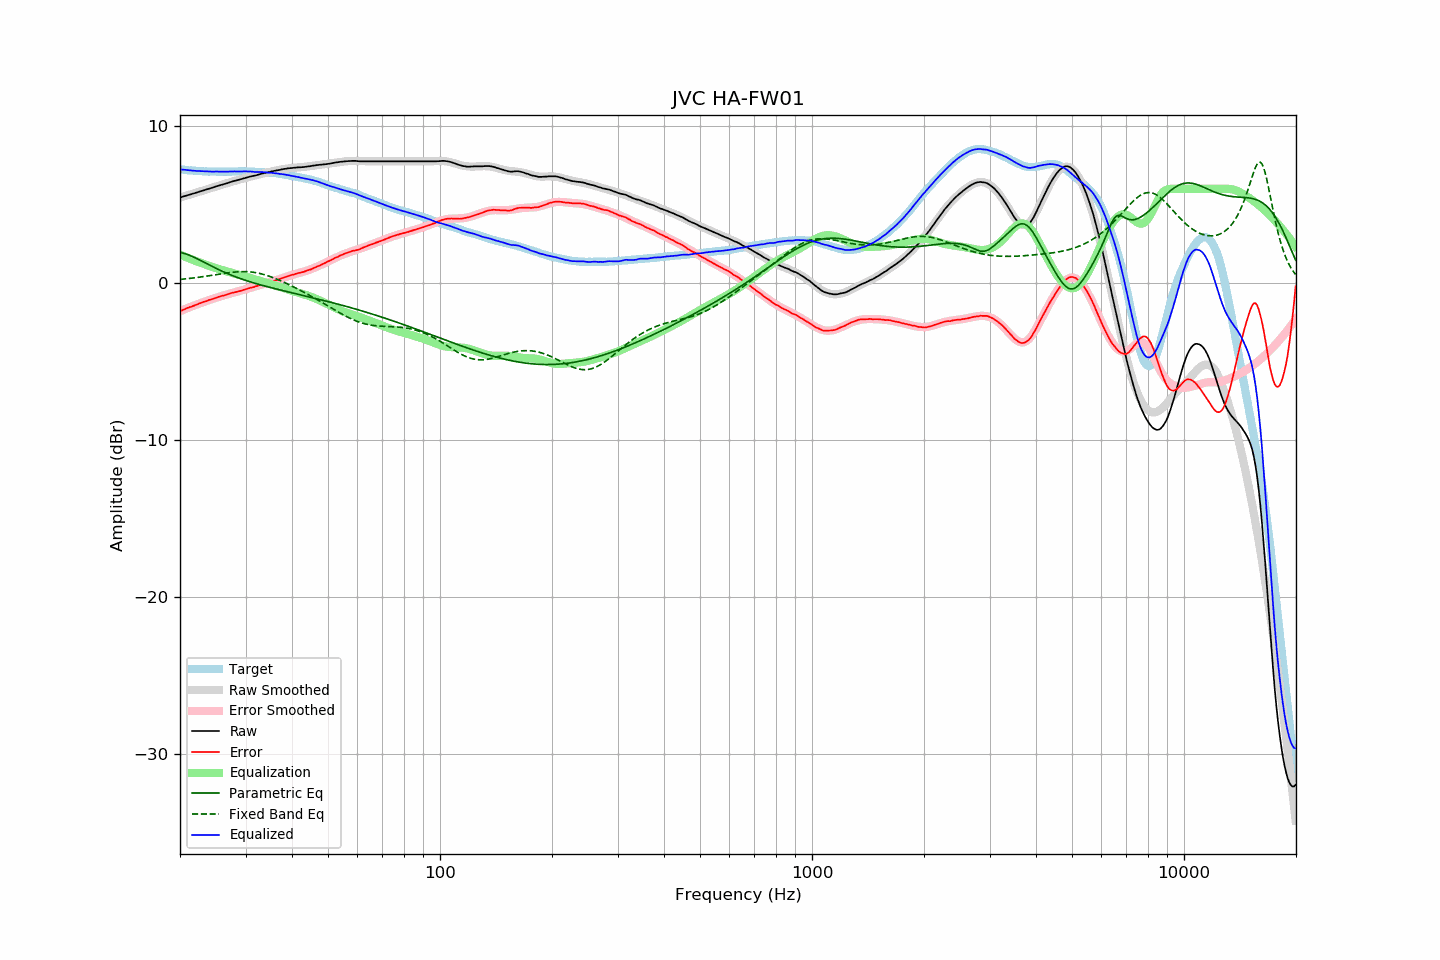

Data behind this chart, as committed beside it:
frequency, raw, error, smoothed, error_smoothed, equalization, parametric_eq, fixed_band_eq, equalized_raw, equalized_smoothed, target
20.00, 5.43, -1.80, 5.44, -1.80, 1.80, 1.95, 0.23, 7.23, 7.24, 7.24
20.20, 5.46, -1.76, 5.47, -1.76, 1.76, 1.92, 0.24, 7.22, 7.23, 7.23
20.40, 5.50, -1.71, 5.50, -1.71, 1.71, 1.90, 0.25, 7.22, 7.21, 7.22
20.61, 5.53, -1.67, 5.53, -1.67, 1.67, 1.87, 0.26, 7.20, 7.20, 7.21
20.81, 5.56, -1.62, 5.56, -1.63, 1.63, 1.83, 0.27, 7.19, 7.19, 7.18
21.02, 5.59, -1.58, 5.59, -1.59, 1.59, 1.80, 0.28, 7.18, 7.18, 7.17
21.23, 5.62, -1.54, 5.62, -1.55, 1.55, 1.76, 0.29, 7.17, 7.17, 7.16
21.44, 5.65, -1.52, 5.65, -1.51, 1.51, 1.71, 0.30, 7.16, 7.16, 7.17
21.66, 5.68, -1.47, 5.69, -1.47, 1.47, 1.67, 0.31, 7.15, 7.15, 7.15
21.87, 5.71, -1.44, 5.72, -1.43, 1.43, 1.62, 0.33, 7.14, 7.14, 7.15
22.09, 5.74, -1.39, 5.75, -1.39, 1.39, 1.57, 0.34, 7.13, 7.14, 7.13
22.31, 5.77, -1.36, 5.78, -1.35, 1.35, 1.52, 0.35, 7.12, 7.13, 7.13
22.54, 5.81, -1.31, 5.81, -1.31, 1.31, 1.47, 0.37, 7.13, 7.12, 7.12
22.76, 5.84, -1.28, 5.84, -1.28, 1.28, 1.42, 0.38, 7.12, 7.12, 7.12
22.99, 5.87, -1.24, 5.87, -1.24, 1.24, 1.37, 0.39, 7.11, 7.11, 7.11
23.22, 5.90, -1.20, 5.91, -1.20, 1.20, 1.32, 0.41, 7.11, 7.11, 7.10
23.45, 5.93, -1.17, 5.94, -1.17, 1.17, 1.26, 0.42, 7.10, 7.10, 7.11
23.69, 5.97, -1.13, 5.97, -1.13, 1.13, 1.21, 0.44, 7.10, 7.10, 7.10
23.92, 6.00, -1.08, 6.00, -1.09, 1.09, 1.16, 0.46, 7.10, 7.10, 7.09
24.16, 6.03, -1.06, 6.03, -1.06, 1.06, 1.10, 0.47, 7.09, 7.09, 7.10
24.40, 6.06, -1.03, 6.07, -1.03, 1.03, 1.05, 0.49, 7.09, 7.09, 7.10
24.65, 6.09, -1.00, 6.10, -0.99, 0.99, 1.00, 0.50, 7.09, 7.09, 7.10
24.89, 6.13, -0.96, 6.13, -0.96, 0.96, 0.95, 0.52, 7.09, 7.09, 7.09
25.14, 6.16, -0.92, 6.16, -0.93, 0.93, 0.90, 0.54, 7.09, 7.09, 7.08
25.39, 6.19, -0.89, 6.19, -0.89, 0.89, 0.85, 0.55, 7.09, 7.09, 7.08
25.65, 6.22, -0.86, 6.22, -0.86, 0.86, 0.80, 0.57, 7.09, 7.09, 7.08
25.91, 6.25, -0.83, 6.26, -0.83, 0.83, 0.75, 0.59, 7.08, 7.09, 7.08
26.16, 6.28, -0.81, 6.29, -0.80, 0.80, 0.71, 0.60, 7.08, 7.09, 7.09
26.43, 6.31, -0.78, 6.32, -0.77, 0.77, 0.66, 0.62, 7.08, 7.09, 7.09
26.69, 6.34, -0.74, 6.35, -0.74, 0.74, 0.62, 0.63, 7.08, 7.09, 7.09
26.96, 6.37, -0.71, 6.38, -0.71, 0.71, 0.58, 0.65, 7.08, 7.09, 7.09
27.23, 6.41, -0.67, 6.41, -0.68, 0.68, 0.53, 0.66, 7.10, 7.09, 7.09
27.50, 6.44, -0.64, 6.44, -0.65, 0.65, 0.49, 0.67, 7.10, 7.09, 7.09
27.77, 6.47, -0.62, 6.47, -0.63, 0.63, 0.45, 0.68, 7.10, 7.10, 7.09
28.05, 6.50, -0.59, 6.50, -0.60, 0.60, 0.41, 0.69, 7.10, 7.10, 7.09
28.33, 6.52, -0.58, 6.53, -0.57, 0.57, 0.37, 0.70, 7.09, 7.10, 7.10
28.62, 6.55, -0.55, 6.56, -0.54, 0.54, 0.33, 0.71, 7.10, 7.10, 7.10
28.90, 6.58, -0.53, 6.59, -0.51, 0.51, 0.30, 0.71, 7.10, 7.10, 7.11
29.19, 6.61, -0.49, 6.62, -0.49, 0.49, 0.26, 0.72, 7.10, 7.10, 7.11
29.48, 6.64, -0.46, 6.64, -0.46, 0.46, 0.23, 0.72, 7.10, 7.10, 7.11
29.78, 6.67, -0.43, 6.67, -0.43, 0.43, 0.19, 0.72, 7.10, 7.10, 7.10
30.08, 6.70, -0.40, 6.70, -0.40, 0.40, 0.16, 0.72, 7.10, 7.10, 7.10
30.38, 6.72, -0.37, 6.72, -0.37, 0.37, 0.12, 0.71, 7.10, 7.10, 7.09
30.68, 6.75, -0.34, 6.75, -0.34, 0.34, 0.09, 0.71, 7.10, 7.09, 7.09
30.99, 6.78, -0.30, 6.78, -0.31, 0.31, 0.06, 0.70, 7.10, 7.09, 7.09
31.30, 6.80, -0.28, 6.80, -0.28, 0.28, 0.03, 0.69, 7.09, 7.08, 7.09
31.61, 6.82, -0.26, 6.83, -0.25, 0.25, -0.00, 0.67, 7.07, 7.08, 7.08
31.93, 6.84, -0.22, 6.86, -0.22, 0.22, -0.03, 0.66, 7.06, 7.07, 7.06
32.24, 6.87, -0.20, 6.88, -0.19, 0.19, -0.06, 0.64, 7.06, 7.07, 7.07
32.57, 6.90, -0.15, 6.91, -0.16, 0.16, -0.09, 0.62, 7.06, 7.06, 7.06
32.89, 6.93, -0.12, 6.93, -0.13, 0.13, -0.12, 0.59, 7.06, 7.06, 7.06
33.22, 6.96, -0.09, 6.96, -0.10, 0.10, -0.15, 0.57, 7.06, 7.05, 7.05
33.55, 6.98, -0.07, 6.98, -0.07, 0.07, -0.18, 0.54, 7.05, 7.05, 7.05
33.89, 7.00, -0.03, 7.01, -0.03, 0.03, -0.20, 0.51, 7.04, 7.04, 7.04
34.23, 7.03, 0.01, 7.03, -0.00, 0.00, -0.23, 0.48, 7.04, 7.03, 7.03
34.57, 7.05, 0.03, 7.05, 0.03, -0.03, -0.26, 0.44, 7.03, 7.03, 7.02
34.92, 7.07, 0.06, 7.08, 0.06, -0.06, -0.28, 0.41, 7.02, 7.02, 7.01
35.27, 7.10, 0.08, 7.10, 0.09, -0.09, -0.31, 0.37, 7.01, 7.01, 7.03
35.62, 7.12, 0.12, 7.12, 0.12, -0.12, -0.34, 0.33, 7.00, 7.00, 7.00
35.97, 7.14, 0.14, 7.14, 0.15, -0.15, -0.36, 0.29, 6.99, 6.99, 7.00
... 635 more rows
